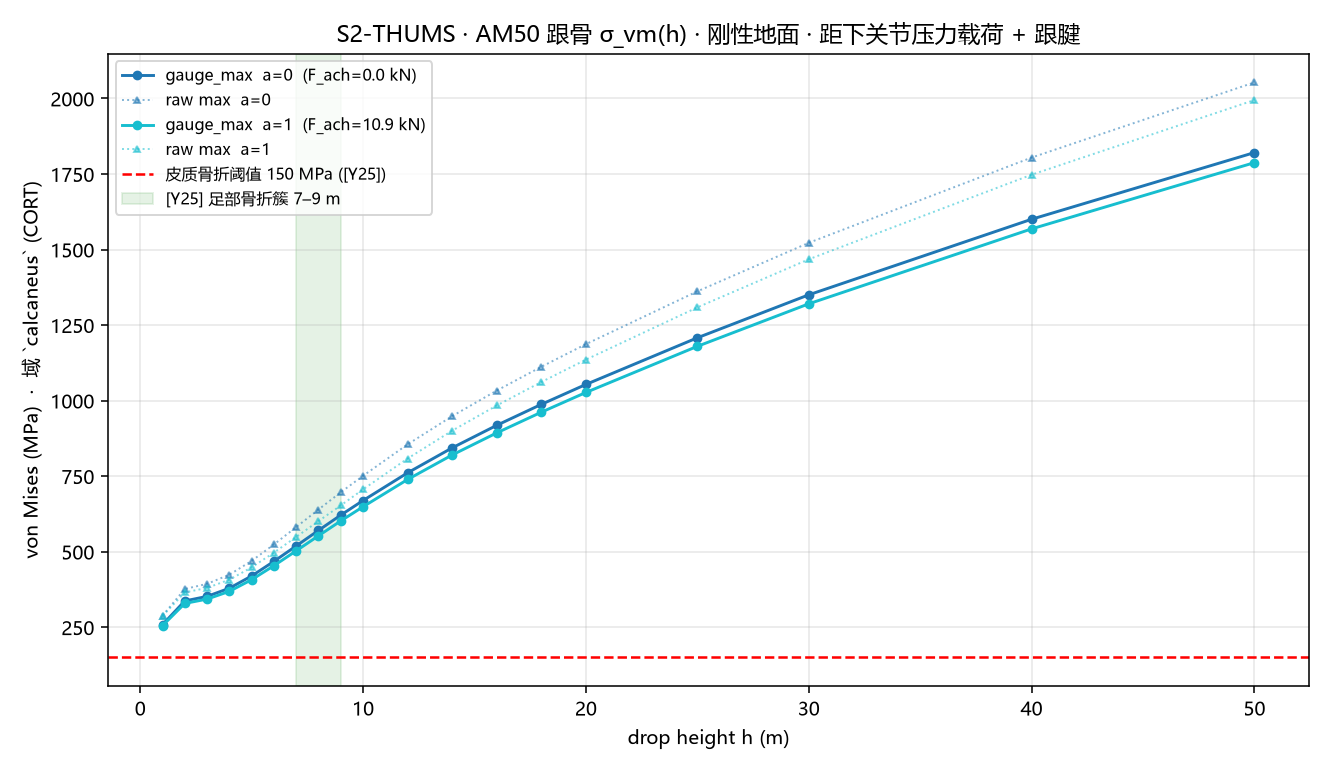

The table this chart was drawn from, first rows:
h, act, subtalar_kN, achilles_kN, t1_rel_err, max, p99, p95, mean, gauge_max
1.0, 0.0, 16.1, 0.0, 0.09257, 288.1, 240.6, 185.4, 49.02, 258.4
2.0, 0.0, 21.09, 0.0, 0.0766, 376.5, 315.6, 240, 64.15, 336.9
3.0, 0.0, 22.05, 0.0, 0.06523, 393.5, 330.4, 250.4, 67.07, 352
4.0, 0.0, 23.78, 0.0, 0.0586, 423.9, 357, 268.9, 72.28, 379
5.0, 0.0, 26.38, 0.0, 0.05801, 469.5, 397.4, 296.6, 80.14, 419.6
6.0, 0.0, 29.5, 0.0, 0.0578, 523.9, 446, 329.3, 89.52, 467.9
7.0, 0.0, 32.81, 0.0, 0.05733, 581.5, 497.1, 363.7, 99.47, 519
8.0, 0.0, 36.16, 0.0, 0.05712, 639.5, 547, 398.1, 109.5, 570.4
9.0, 0.0, 39.48, 0.0, 0.05784, 696.7, 596.9, 432.2, 119.5, 621.1
10.0, 0.0, 42.66, 0.0, 0.057, 751.1, 644, 464.4, 129, 669.3
12.0, 0.0, 48.71, 0.0, 0.05775, 855.3, 734.1, 525.1, 147.2, 761
14.0, 0.0, 54.24, 0.0, 0.05947, 948.7, 815.2, 579.8, 163.7, 843.7
16.0, 0.0, 59.26, 0.0, 0.05713, 1033, 889.1, 629, 178.6, 918.3
18.0, 0.0, 63.94, 0.0, 0.05996, 1112, 957.8, 674.8, 192.5, 987.6
20.0, 0.0, 68.42, 0.0, 0.05786, 1187, 1023, 718.2, 205.9, 1054
25.0, 0.0, 78.93, 0.0, 0.06046, 1362, 1176, 819.7, 237.2, 1208
30.0, 0.0, 88.68, 0.0, 0.05638, 1522, 1317, 913.2, 266.1, 1350
40.0, 0.0, 106, 0.0, 0.05834, 1804, 1566, 1079, 317.6, 1600
50.0, 0.0, 121.4, 0.0, 0.05574, 2053, 1786, 1231, 363.4, 1821
1.0, 1.0, 16.1, 10.88, 0.09257, 287.2, 246.5, 183, 44.66, 255.2
2.0, 1.0, 21.09, 10.88, 0.0766, 365.1, 315.4, 235.9, 58.24, 328.7
3.0, 1.0, 22.05, 10.88, 0.06523, 380.2, 328.8, 246.2, 60.94, 343
4.0, 1.0, 23.78, 10.88, 0.0586, 407.3, 352.7, 261.7, 65.8, 368.7
5.0, 1.0, 26.38, 10.88, 0.05801, 448.1, 388.6, 287.3, 73.22, 407.3
6.0, 1.0, 29.5, 10.88, 0.0578, 497, 430.5, 315.6, 82.16, 453.7
7.0, 1.0, 32.81, 10.88, 0.05733, 548.8, 478.5, 344.7, 91.73, 502.8
8.0, 1.0, 36.16, 10.88, 0.05712, 601.1, 527.2, 381.6, 101.5, 552.6
9.0, 1.0, 39.48, 10.88, 0.05784, 653, 574.4, 416.9, 111.2, 601.8
10.0, 1.0, 42.66, 10.88, 0.057, 706.2, 620.1, 449.4, 120.5, 648.8
12.0, 1.0, 48.71, 10.88, 0.05775, 808.4, 709.1, 511.4, 138.3, 739
14.0, 1.0, 54.24, 10.88, 0.05947, 900.6, 789.4, 563.5, 154.5, 820.2
16.0, 1.0, 59.26, 10.88, 0.05713, 983.9, 861.7, 610.8, 169.2, 893.2
18.0, 1.0, 63.94, 10.88, 0.05996, 1062, 929.7, 656.4, 182.9, 961.7
20.0, 1.0, 68.42, 10.88, 0.05786, 1136, 994.7, 697.6, 196.1, 1027
25.0, 1.0, 78.93, 10.88, 0.06046, 1309, 1147, 798.8, 227.1, 1180
30.0, 1.0, 88.68, 10.88, 0.05638, 1468, 1288, 890.6, 255.8, 1320
40.0, 1.0, 106, 10.88, 0.05834, 1748, 1538, 1047, 306.8, 1568
50.0, 1.0, 121.4, 10.88, 0.05574, 1995, 1763, 1191, 352.4, 1788
